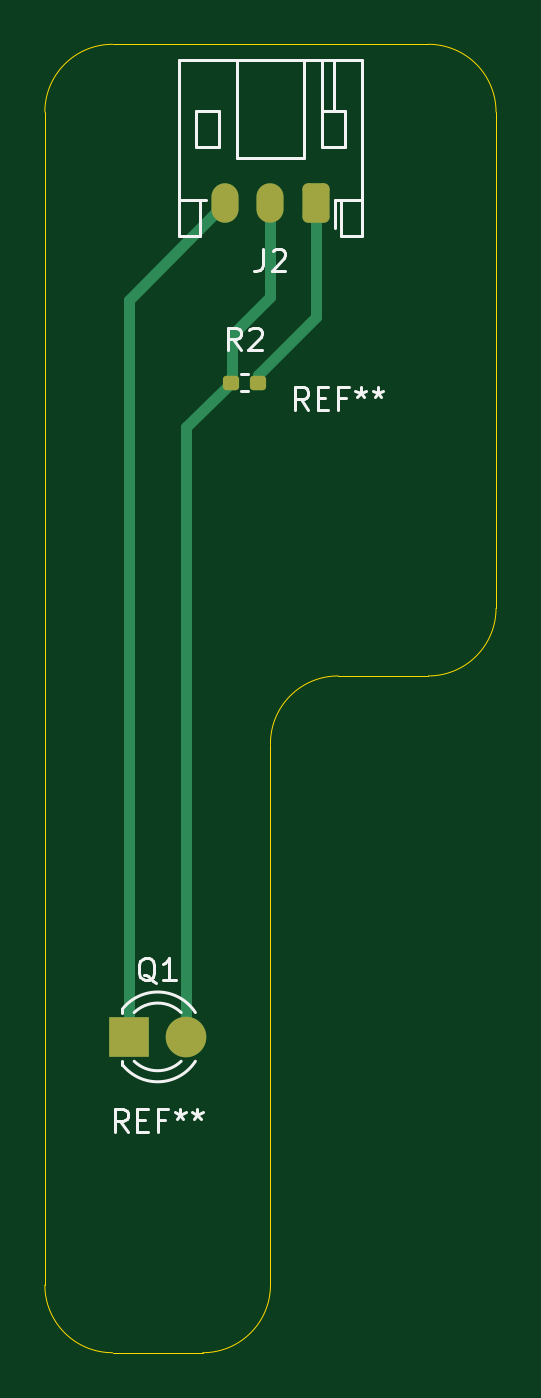
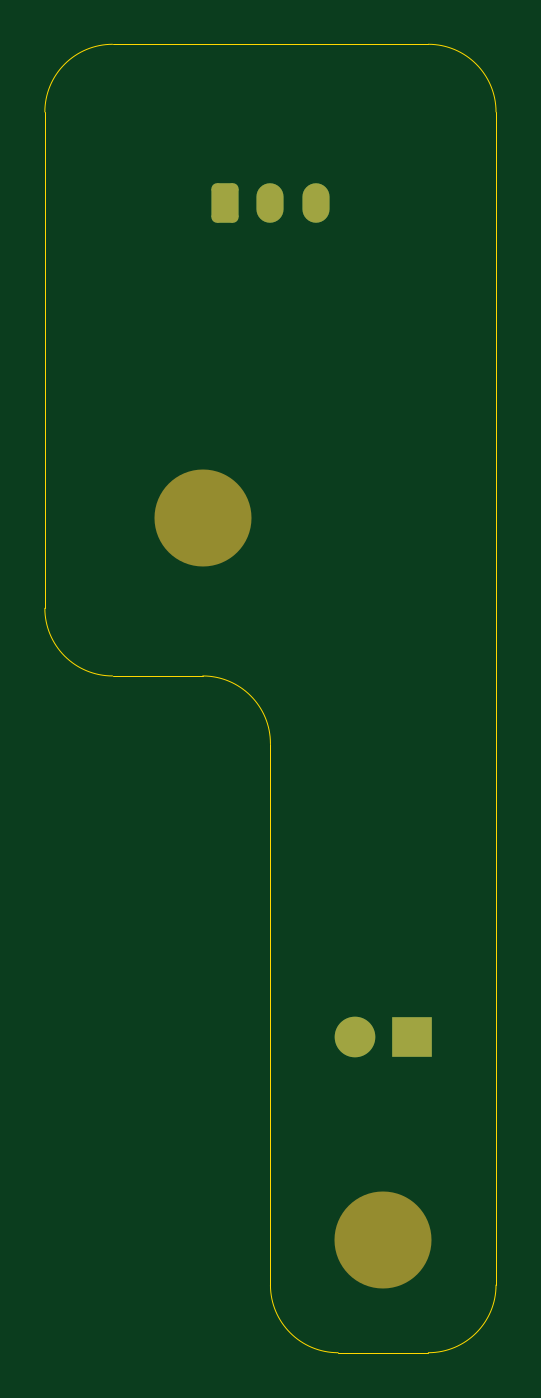
Circuit board: 9 layer files. Board 20.0 x 58.0 mm.
- bottom_copper: breakbeam-CuBottom.gbr (1704 bytes)
- top_copper: breakbeam-CuTop.gbr (2733 bytes)
- outline: breakbeam-EdgeCuts.gbr (1246 bytes)
- bottom_mask: breakbeam-MaskBottom.gbr (1503 bytes)
- top_mask: breakbeam-MaskTop.gbr (1540 bytes)
- paste: breakbeam-PasteBottom.gbr (454 bytes)
- paste: breakbeam-PasteTop.gbr (1176 bytes)
- bottom_silk: breakbeam-SilkBottom.gbr (1513 bytes)
- top_silk: breakbeam-SilkTop.gbr (9361 bytes)

=== bottom_copper: breakbeam-CuBottom.gbr (1704 bytes, source withheld) ===
=== top_copper: breakbeam-CuTop.gbr (2733 bytes, source withheld) ===
=== outline: breakbeam-EdgeCuts.gbr ===
%TF.GenerationSoftware,KiCad,Pcbnew,10.0.3*%
%TF.CreationDate,2026-11-22T21:46:45-05:00*%
%TF.ProjectId,breakbeam,62726561-6b62-4656-916d-2e6b69636164,rev?*%
%TF.SameCoordinates,Original*%
%TF.FileFunction,Profile,NP*%
%FSLAX46Y46*%
G04 Gerber Fmt 4.6, Leading zero omitted, Abs format (unit mm)*
G04 Created by KiCad (PCBNEW 10.0.3) date 2026-11-22 21:46:45*
%MOMM*%
%LPD*%
G01*
G04 APERTURE LIST*
%TA.AperFunction,Profile*%
%ADD10C,0.050000*%
%TD*%
G04 APERTURE END LIST*
D10*
X122700000Y-78150000D02*
X122700000Y-56150000D01*
X112700000Y-84150000D02*
G75*
G02*
X115700000Y-81150000I3000000J0D01*
G01*
X112700000Y-108150000D02*
G75*
G02*
X109700000Y-111150000I-3000001J1D01*
G01*
X102700000Y-56150000D02*
G75*
G02*
X105700000Y-53150000I3000001J-1D01*
G01*
X122700000Y-78150000D02*
G75*
G02*
X119700000Y-81150000I-3000000J0D01*
G01*
X102700000Y-56150000D02*
X102700000Y-108150000D01*
X109700000Y-111150000D02*
X105700000Y-111150000D01*
X105700000Y-111150000D02*
G75*
G02*
X102700000Y-108150000I1J3000001D01*
G01*
X112700000Y-108150000D02*
X112700000Y-84150000D01*
X119700000Y-53150000D02*
G75*
G02*
X122700000Y-56150000I0J-3000000D01*
G01*
X119700000Y-81150000D02*
X115700000Y-81150000D01*
X119700000Y-53150000D02*
X105700000Y-53150000D01*
M02*

=== bottom_mask: breakbeam-MaskBottom.gbr (1503 bytes, source withheld) ===
=== top_mask: breakbeam-MaskTop.gbr (1540 bytes, source withheld) ===
=== paste: breakbeam-PasteBottom.gbr ===
%TF.GenerationSoftware,KiCad,Pcbnew,10.0.3*%
%TF.CreationDate,2026-11-22T21:46:45-05:00*%
%TF.ProjectId,breakbeam,62726561-6b62-4656-916d-2e6b69636164,rev?*%
%TF.SameCoordinates,Original*%
%TF.FileFunction,Paste,Bot*%
%TF.FilePolarity,Positive*%
%FSLAX46Y46*%
G04 Gerber Fmt 4.6, Leading zero omitted, Abs format (unit mm)*
G04 Created by KiCad (PCBNEW 10.0.3) date 2026-11-22 21:46:45*
%MOMM*%
%LPD*%
G01*
G04 APERTURE LIST*
G04 APERTURE END LIST*
M02*

=== paste: breakbeam-PasteTop.gbr (1176 bytes, source withheld) ===
=== bottom_silk: breakbeam-SilkBottom.gbr (1513 bytes, source withheld) ===
=== top_silk: breakbeam-SilkTop.gbr (9361 bytes, source omitted) ===
